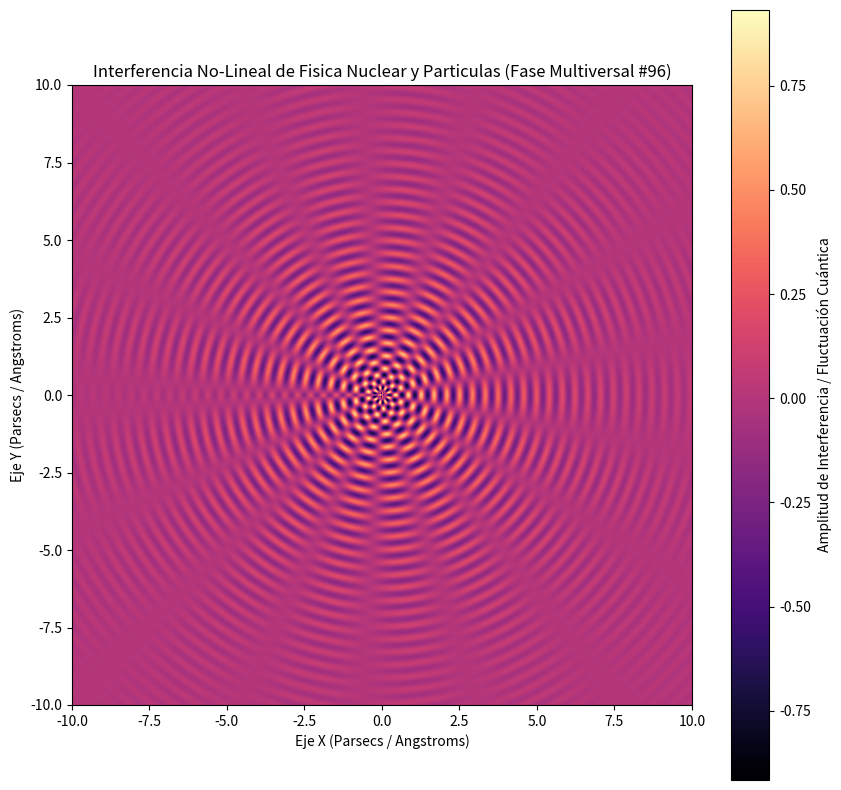

Recreate this plot in Python.
%matplotlib inline
# Simulación Multiversal: Fisica Nuclear y Particulas - Variante 96
import numpy as np
import matplotlib.pyplot as plt

# Parámetros Físicos No-Lineales
omega_1 = 15.181
omega_2 = 8.646
lambda_decay = 0.279
phase_shift = 1.117

x = np.linspace(-10, 10, 800)
y = np.linspace(-10, 10, 800)
X, Y = np.meshgrid(x, y)

# Dinámica de Fluidos / Campos Tensor-Escalares (Fase Multiversal)
R = np.sqrt(X**2 + Y**2) + 1e-5
Z = (np.sin(omega_1 * R + phase_shift) * np.cos(omega_2 * np.arctan2(Y, X))) * np.exp(-lambda_decay * R)

plt.figure(figsize=(10, 10))
plt.imshow(Z, cmap='magma', extent=[-10, 10, -10, 10], origin='lower')
plt.colorbar(label='Amplitud de Interferencia / Fluctuación Cuántica')
plt.title(r'Interferencia No-Lineal de Fisica Nuclear y Particulas (Fase Multiversal #96)')
plt.xlabel('Eje X (Parsecs / Angstroms)')
plt.ylabel('Eje Y (Parsecs / Angstroms)')
plt.show()
